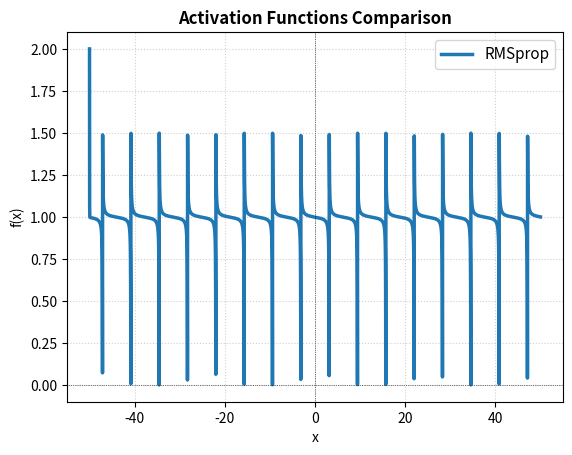

Here is the Python script that generated this plot:
import matplotlib.pyplot as plt
import numpy as np


def rmsprop(grad, lr=0.1, beta=0.9):
    res = [0] * len(grad)
    res[0] = (1 - beta) * grad[0]
    for i in range(1, len(grad)):
        res[i] = beta * res[i - 1] + (1 - beta) * grad[i]

    return np.array(res)


if __name__ == "__main__":
    x = np.linspace(-50, 50, 10000)

    grad = np.cos(x) + 1

    rms = rmsprop(grad, beta=0.5)

    # plt.subplot(1, 2, 1)  # 1行2列的第1张图
    plt.plot(x, grad / rms, label="RMSprop", color="#1f77b4", linewidth=2.5)
    plt.axhline(0, color="black", linewidth=0.5, linestyle=":")  # 画出 x 轴
    plt.axvline(0, color="black", linewidth=0.5, linestyle=":")  # 画出 y 轴
    plt.title("Activation Functions Comparison", fontsize=12, fontweight="bold")
    plt.xlabel("x")
    plt.ylabel("f(x)")
    plt.grid(True, linestyle=":", alpha=0.6)
    plt.legend(fontsize=11)

    plt.show()
